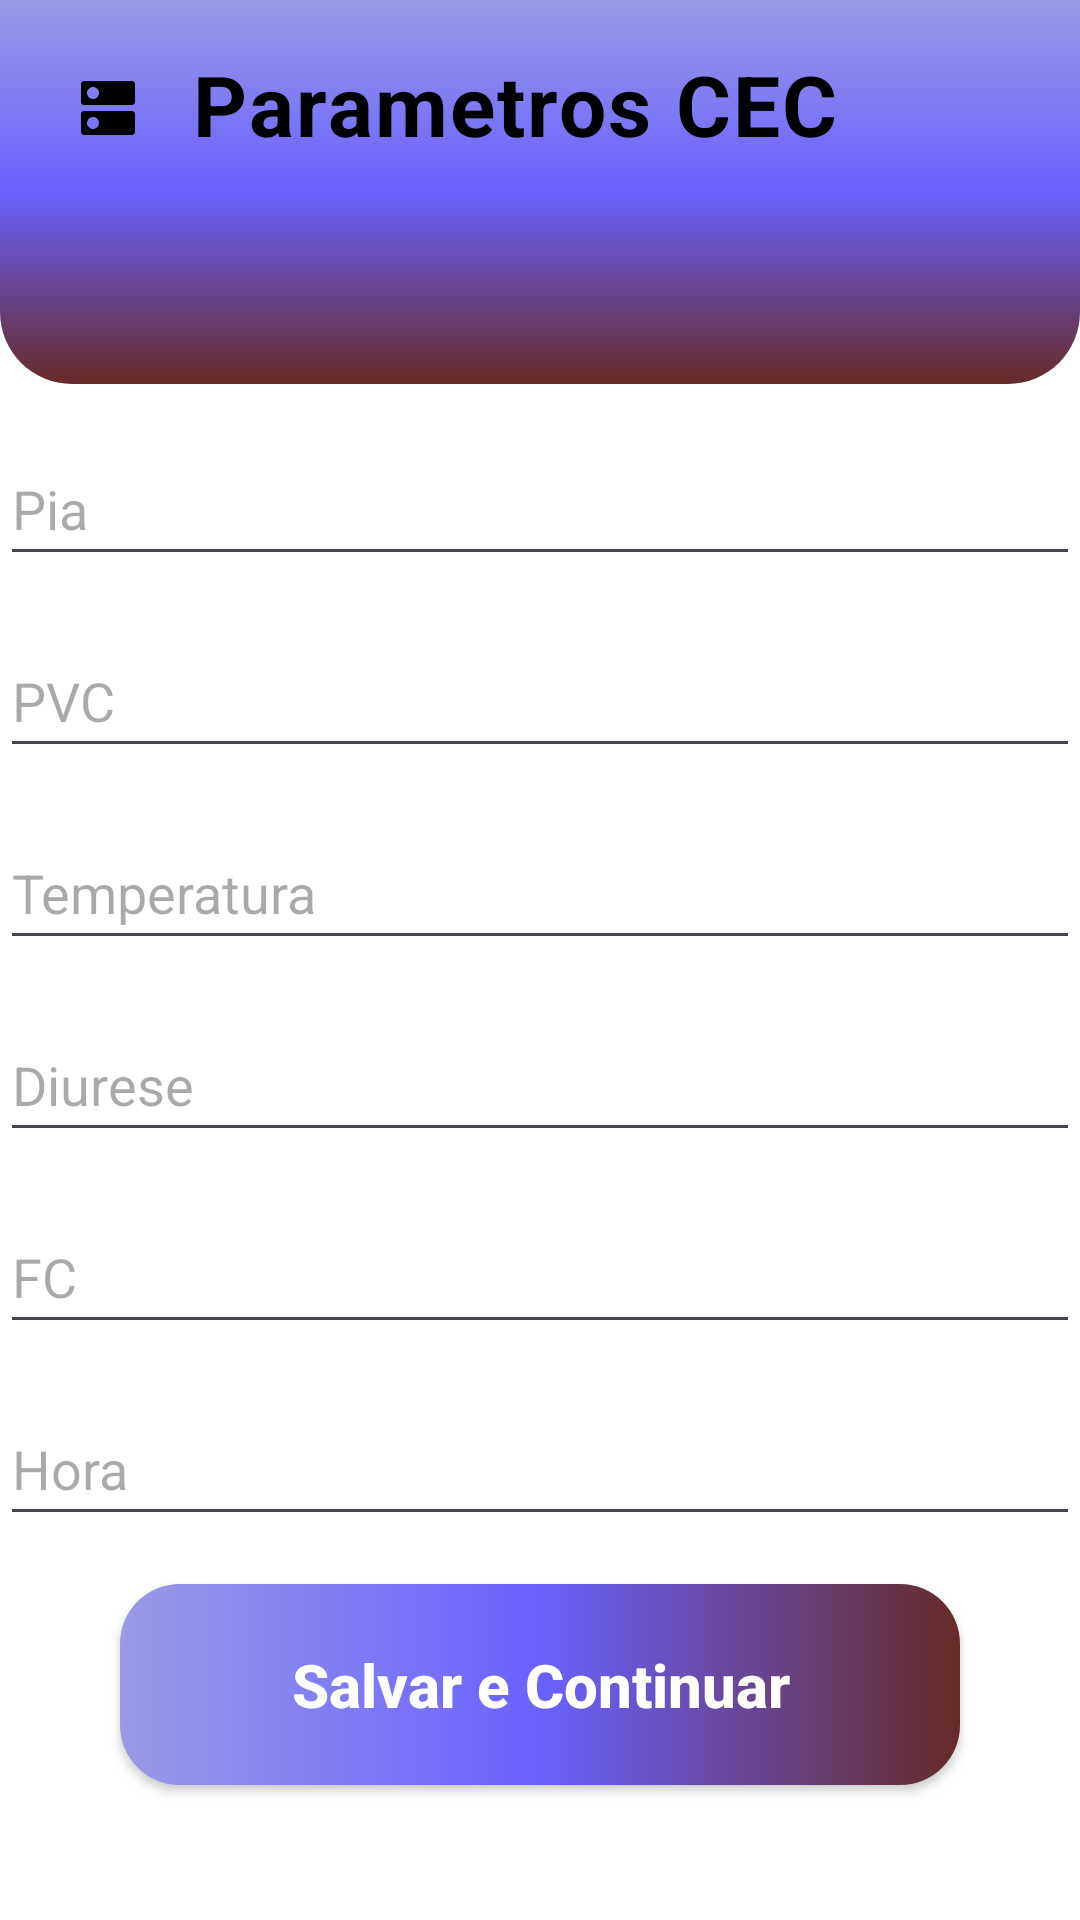

Reconstruct the res/layout file that produces this screen, plus the resources it refers to.
<!-- AndroidManifest.xml: application theme Theme.TccV2 -->
<!-- res/layout/activity_pcec.xml -->
<?xml version="1.0" encoding="utf-8"?>
<androidx.core.widget.NestedScrollView xmlns:app="http://schemas.android.com/apk/res-auto"
    xmlns:tools="http://schemas.android.com/tools"
    android:layout_width="match_parent"
    android:layout_height="match_parent"
    android:fillViewport="true"
    xmlns:android="http://schemas.android.com/apk/res/android">

    <androidx.constraintlayout.widget.ConstraintLayout
        android:id="@+id/main"
        android:layout_width="match_parent"
        android:layout_height="match_parent"
        android:background="@color/white"
        tools:context=".P_Cec">
        <View
            android:id="@+id/view"
            android:layout_width="match_parent"
            android:layout_height="128dp"
            android:background="@drawable/custom_rectangle"
            app:layout_constraintEnd_toEndOf="parent"
            app:layout_constraintStart_toStartOf="parent"
            app:layout_constraintTop_toTopOf="parent" />

        <ImageView
            android:id="@+id/paramatrosIniciaisCEC"
            android:layout_width="wrap_content"
            android:layout_height="wrap_content"
            android:layout_marginStart="16dp"
            android:layout_marginTop="16dp"
            android:background="?attr/selectableItemBackground"
            android:focusable="true"
            android:padding="8dp"
            android:src="@drawable/ic_parametro"
            app:layout_constraintStart_toStartOf="parent"
            app:layout_constraintTop_toTopOf="parent" />

        <TextView
            android:id="@+id/ParametrosIniciaisCEC"
            android:layout_width="wrap_content"
            android:layout_height="wrap_content"
            android:layout_marginStart="8dp"
            android:layout_marginTop="16dp"
            android:gravity="center_horizontal"
            android:letterSpacing="0.025"
            android:text="@string/paracec"
            android:textColor="@color/black"
            android:textSize="28sp"
            android:textStyle="bold"
            app:layout_constraintStart_toEndOf="@+id/paramatrosIniciaisCEC"
            app:layout_constraintTop_toTopOf="parent" />

        <EditText
            android:id="@+id/id_piaCec"
            android:layout_width="0dp"
            android:layout_height="48dp"
            android:hint="@string/pia"
            android:inputType="number"
            android:layout_marginTop="16dp"
            android:layout_marginBottom="16dp"
            app:layout_constraintEnd_toEndOf="parent"
            app:layout_constraintStart_toStartOf="parent"
            app:layout_constraintTop_toBottomOf="@+id/view" />
        <EditText
            android:id="@+id/id_pvcCec"
            android:layout_width="0dp"
            android:layout_height="48dp"
            android:hint="@string/pvc"
            android:inputType="number"
            android:layout_marginTop="16dp"
            android:layout_marginBottom="16dp"
            app:layout_constraintEnd_toEndOf="parent"
            app:layout_constraintStart_toStartOf="parent"
            app:layout_constraintTop_toBottomOf="@+id/id_piaCec" />


        <EditText
            android:id="@+id/id_tempCec"
            android:layout_width="match_parent"
            android:layout_height="48dp"
            android:hint="@string/temp"
            android:inputType="numberDecimal"
            android:layout_marginTop="16dp"
            android:layout_marginBottom="16dp"
            app:layout_constraintEnd_toEndOf="parent"
            app:layout_constraintStart_toStartOf="parent"
            app:layout_constraintTop_toBottomOf="@+id/id_pvcCec" />

        <EditText
            android:id="@+id/id_diureseCec"
            android:layout_width="match_parent"
            android:layout_height="48dp"
            android:hint="@string/diu"
            android:inputType="number"
            android:layout_marginTop="16dp"
            android:layout_marginBottom="16dp"
            app:layout_constraintEnd_toEndOf="parent"
            app:layout_constraintStart_toStartOf="parent"
            app:layout_constraintTop_toBottomOf="@+id/id_tempCec" />

        <EditText
            android:id="@+id/id_fcCec"
            android:layout_width="match_parent"
            android:layout_height="48dp"
            android:hint="@string/fc"
            android:inputType="number"
            android:layout_marginTop="16dp"
            android:layout_marginBottom="16dp"
            app:layout_constraintEnd_toEndOf="parent"
            app:layout_constraintStart_toStartOf="parent"
            app:layout_constraintTop_toBottomOf="@+id/id_diureseCec" />

        <EditText
            android:id="@+id/id_horaInicioCec"
            android:layout_width="match_parent"
            android:layout_height="48dp"
            android:hint="@string/hora"
            android:inputType="time"
            android:layout_marginTop="16dp"
            android:layout_marginBottom="16dp"
            app:layout_constraintEnd_toEndOf="parent"
            app:layout_constraintStart_toStartOf="parent"
            app:layout_constraintTop_toBottomOf="@+id/id_fcCec" />



        <androidx.appcompat.widget.AppCompatButton
            android:id="@+id/bt_salvar_p"
            android:layout_width="match_parent"
            android:layout_height="wrap_content"
            android:text="@string/SalvarContinuar"
            style="@style/Button"
            android:layout_marginTop="16dp"
            android:layout_marginBottom="16dp"
            app:layout_constraintEnd_toEndOf="parent"
            app:layout_constraintStart_toStartOf="parent"
            app:layout_constraintTop_toBottomOf="@+id/id_horaInicioCec" />
    </androidx.constraintlayout.widget.ConstraintLayout>
</androidx.core.widget.NestedScrollView>
<!-- resources referenced by this layout -->
<resources>
  <color name="black">#FF000000</color>
  <color name="white">#FFFFFFFF</color>
  <!-- drawable custom_rectangle (drawable) -->
  <?xml version="1.0" encoding="utf-8"?>
  <shape xmlns:android="http://schemas.android.com/apk/res/android">
      <gradient
          android:startColor="@color/vermelho_fim"
          android:centerColor="@color/azul_centro"
          android:endColor="@color/azul_pastel"
          android:angle="90"
  
          />
      <corners
          android:bottomLeftRadius="24dp"
          android:bottomRightRadius="24dp" />
  </shape>
  <!-- drawable ic_parametro (drawable) -->
  <vector xmlns:android="http://schemas.android.com/apk/res/android" android:height="24dp" android:tint="#000000" android:viewportHeight="24" android:viewportWidth="24" android:width="24dp">
  
      <path android:fillColor="@android:color/white" android:pathData="M20,13H4c-0.55,0 -1,0.45 -1,1v6c0,0.55 0.45,1 1,1h16c0.55,0 1,-0.45 1,-1v-6c0,-0.55 -0.45,-1 -1,-1zM7,19c-1.1,0 -2,-0.9 -2,-2s0.9,-2 2,-2 2,0.9 2,2 -0.9,2 -2,2zM20,3H4c-0.55,0 -1,0.45 -1,1v6c0,0.55 0.45,1 1,1h16c0.55,0 1,-0.45 1,-1V4c0,-0.55 -0.45,-1 -1,-1zM7,9c-1.1,0 -2,-0.9 -2,-2s0.9,-2 2,-2 2,0.9 2,2 -0.9,2 -2,2z"/>
  
  </vector>
  <string name="SalvarContinuar">Salvar e Continuar</string>
  <string name="diu">Diurese</string>
  <string name="fc">FC</string>
  <string name="hora">Hora</string>
  <string name="paracec">Parametros CEC</string>
  <string name="pia">Pia</string>
  <string name="pvc">PVC</string>
  <string name="temp">Temperatura</string>
  <style name="Button">
          <item name="android:layout_width">match_parent</item>
          <item name="android:layout_height">wrap_content</item>
          <item name="android:layout_marginLeft">40dp</item>
          <item name="android:layout_marginRight">40dp</item>
          <item name="android:layout_marginTop">15dp</item>
          <item name="android:padding">20dp</item>
          <item name="android:textColor">@color/white</item>
          <item name="android:textSize">20sp</item>
          <item name="android:textStyle">bold</item>
          <item name="android:textAllCaps">false</item>
          <item name="android:background">@drawable/button</item>
      </style>
  <style name="Theme.TccV2" parent="Base.Theme.TccV2" />
  <color name="vermelho_fim">#662a27</color>
  <color name="azul_centro">#6961ff</color>
  <color name="azul_pastel">#9A9AE6</color>
  <!-- drawable button (drawable) -->
  <?xml version="1.0" encoding="utf-8"?>
  <shape xmlns:android="http://schemas.android.com/apk/res/android">
  
      <corners android:radius="20dp"/>
      <gradient
          android:startColor="@color/vermelho_fim"
          android:centerColor="@color/azul_centro"
          android:endColor="@color/azul_pastel"
          android:angle="180"
          />
  
  
  </shape>
  <style name="Base.Theme.TccV2" parent="Theme.Material3.DayNight.NoActionBar">
          
          
      </style>
</resources>
